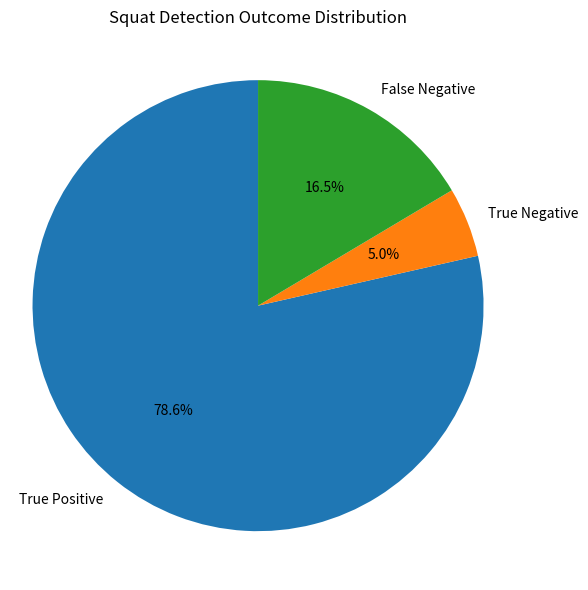
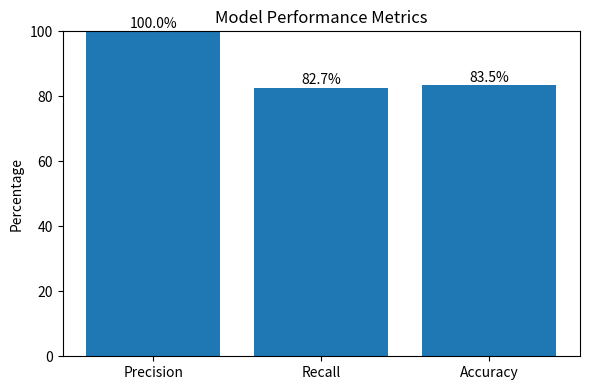

Recreate these plots in Python, in order.
import random
import matplotlib.pyplot as plt
from collections import Counter

def simulate_realistic_squats(simulations=15000, transition_threshold=4, bad_squat_rate=0.05, dropout_rate=0.025):
    squat_score = 0
    prev_stage = ""
    scored_stage = ""
    frame_count = 0

    true_squats = 0
    false_positives = 0
    false_negatives = 0
    true_positives = 0
    true_negatives = 0

    logs = []

    for i in range(simulations):
        is_bad_squat = random.random() < bad_squat_rate
        has_dropout = random.random() < dropout_rate

        if not is_bad_squat:
            true_squats += 1

        squat_detected = False

        # === Standing Phase ===
        stand_frames = random.randint(4, 10)
        for _ in range(stand_frames):
            if random.random() < dropout_rate:
                continue

            left_knee_angle = 170 + random.uniform(-5, 5)
            right_knee_angle = 170 + random.uniform(-5, 5)
            detected_stage = ""

            if left_knee_angle <= 90 and right_knee_angle <= 90:
                detected_stage = "Squat"

            if detected_stage == prev_stage:
                frame_count += 1
            else:
                frame_count = 0

            if frame_count >= transition_threshold:
                if detected_stage != scored_stage:
                    if detected_stage == "Squat":
                        squat_score += 1
                        squat_detected = True
                        if is_bad_squat:
                            false_positives += 1
                        else:
                            true_positives += 1
                    scored_stage = detected_stage
                frame_count = 0

            prev_stage = detected_stage

        # === Squat Phase ===
        squat_frames = random.randint(6, 12)
        for _ in range(squat_frames):
            if has_dropout or random.random() < dropout_rate:
                continue

            if is_bad_squat:
                left_knee_angle = 110 + random.uniform(-10, 10)
                right_knee_angle = 110 + random.uniform(-10, 10)
            else:
                left_knee_angle = 45 + random.uniform(-5, 5)
                right_knee_angle = 45 + random.uniform(-5, 5)

            detected_stage = ""

            if left_knee_angle <= 90 and right_knee_angle <= 90:
                detected_stage = "Squat"

            if detected_stage == prev_stage:
                frame_count += 1
            else:
                frame_count = 0

            if frame_count >= transition_threshold:
                if detected_stage != scored_stage:
                    if detected_stage == "Squat":
                        squat_score += 1
                        squat_detected = True
                        if is_bad_squat:
                            false_positives += 1
                        else:
                            true_positives += 1
                    scored_stage = detected_stage
                frame_count = 0

            prev_stage = detected_stage

        # Determine outcome
        if not is_bad_squat and not squat_detected:
            false_negatives += 1
            outcome = "False Negative"
        elif is_bad_squat and not squat_detected:
            true_negatives += 1
            outcome = "True Negative"
        elif is_bad_squat and squat_detected:
            outcome = "False Positive"
        elif not is_bad_squat and squat_detected:
            outcome = "True Positive"
        else:
            outcome = "Undetected"

        logs.append(outcome)

    # === Final Metrics ===
    precision = (true_positives) / (true_positives + false_positives) if (true_positives + false_positives) else 0
    recall = (true_positives) / (true_positives + false_negatives) if (true_positives + false_negatives) else 0
    accuracy = (true_positives + true_negatives) / simulations

    # === Terminal Report ===
    print("\n=== Realistic Squat Simulation Report ===")
    print(f"Total Simulated Squats: {simulations}")
    print(f" - True Positives: {true_positives}")
    print(f" - False Positives: {false_positives}")
    print(f" - False Negatives: {false_negatives}")
    print(f" - True Negatives: {true_negatives}")
    print(f"Precision: {precision * 100:.2f}%")
    print(f"Recall:    {recall * 100:.2f}%")
    print(f"Accuracy:  {accuracy * 100:.2f}%")
    print("=========================================\n")

    # === Visualization ===
    outcome_counts = Counter(logs)

    # Pie Chart: Outcome distribution
    plt.figure(figsize=(6, 6))
    plt.pie(outcome_counts.values(), labels=outcome_counts.keys(), autopct='%1.1f%%', startangle=90)
    plt.title("Squat Detection Outcome Distribution")
    plt.axis('equal')
    plt.tight_layout()
    plt.show()

    # Bar Chart: Performance Metrics
    plt.figure(figsize=(6, 4))
    metrics = ['Precision', 'Recall', 'Accuracy']
    values = [precision * 100, recall * 100, accuracy * 100]
    bars = plt.bar(metrics, values)
    plt.ylim(0, 100)
    plt.ylabel("Percentage")
    plt.title("Model Performance Metrics")
    for bar in bars:
        yval = bar.get_height()
        plt.text(bar.get_x() + bar.get_width() / 2, yval + 1, f"{yval:.1f}%", ha='center')
    plt.tight_layout()
    plt.show()

# Run the simulation
if __name__ == "__main__":
    simulate_realistic_squats(
        simulations=15000,
        transition_threshold=4,
        bad_squat_rate=0.05,
        dropout_rate=0.025
    )

